Run: headless pygame with SDL's dummy video driver; simulated clock (each Clock.tick advances the game by its frame time, no real sleeping); random seed 0; keys injected as events and as key.get_pressed() state; no mouse input.
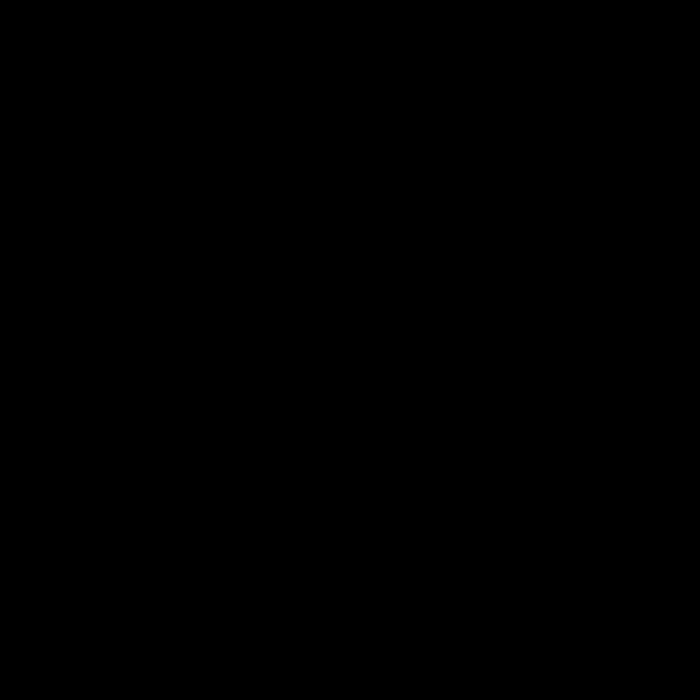
Frame 1 of 4 · flips 1–60 · no input
Frame 2 of 4 · flips 61–180 · tapped SPACE, RETURN · held RIGHT (→), D · screen unchanged from frame 1, image omitted
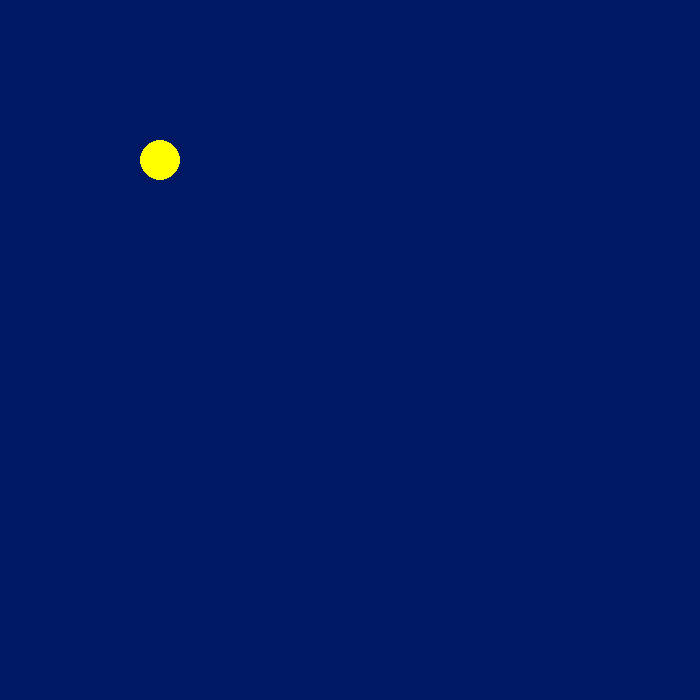
Frame 3 of 4 · flips 181–300 · held DOWN (↓), S
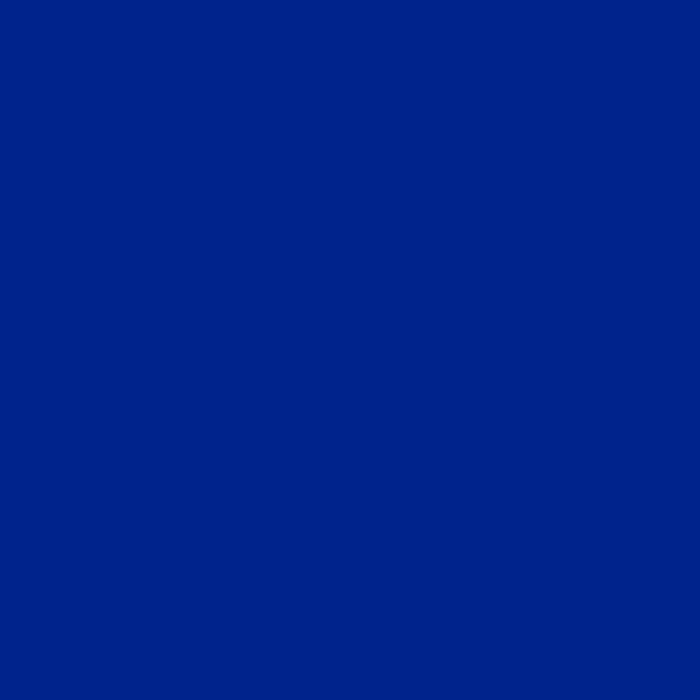
Frame 4 of 4 · flips 301–420 · held LEFT (←), A, UP (↑), W

The pygame program that drew these frames:

__author__ = 'k_eryomenko'
import pygame
import random
black = (   0,   0,   0)
white = ( 255, 255, 255)
green = (   0, 255,   0)
red =   ( 255,   0,   0)
blue =  (   0,   0, 255)
braun = ( 148, 100,  83)
colors = [white, green, red, blue, braun]
pi = 3.141592653
n = 1
x_offset = random.randrange(1, 6)
y_offset = random.randrange(1, 6)

def skyColor(hour):
    if hour>47:
        sky_color = (   0,   0,   0)
    else:
        if hour<=12*2:
            sky_color = (0, 2.5*(hour), 10*(hour))
            solarDraw(hour)
        else:
            sky_color = (0, 60-(2.5*(hour-24)), 240-(10*(hour-24)))
    print(hour, sky_color)
    return sky_color

def solarDraw(hour):
    YELLOW = (255, 255, 0)
    x = 0+size[0]/2/24*(hour)
    y = 0+x
    print(x,y)
    pygame.draw.circle(screen, YELLOW, (int(x), int(y)) , 20)


pygame.init()

size = [700, 700]
screen = pygame.display.set_mode(size)

pygame.display.set_caption("My Game")

done = False
color = black
clock = pygame.time.Clock()
hour=0
while not done:
    for event in pygame.event.get():
        if event.type == pygame.QUIT:
            done = True

    screen.fill(color)
    color = skyColor(hour)
    pygame.display.flip()

    clock.tick(5)
    hour+=1
    if hour==96:
        hour=0
pygame.quit()
